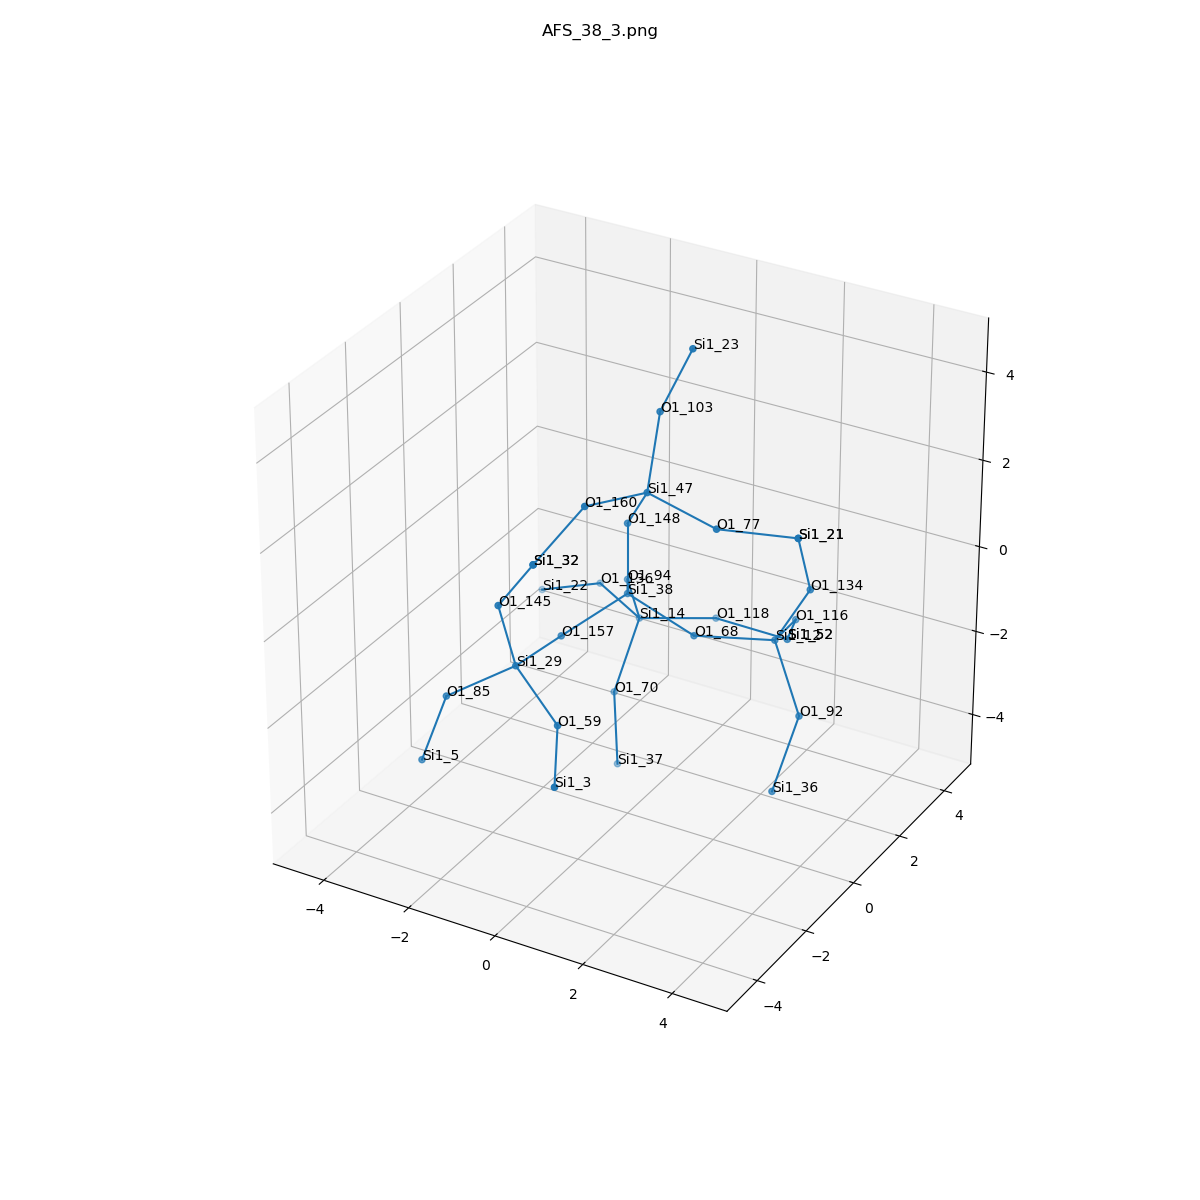

The file beside this chart, header and first rows:
, neighbor_num, isite, atom, x, y, z, front_index
0, 0, 38, Si1, 0.0, 0.0, 0.0, 
1, 1, 148, O1, 0.0, 0.0, 1.61, 0.0
2, 1, 94, O1, -0.7584, 1.313, -0.543, 0.0
3, 1, 68, O1, 1.52, -1.232595164407831e-32, -0.5325, 0.0
4, 1, 157, O1, -0.7575, -1.316, -0.5355, 0.0
5, 2, 47, Si1, 0.8148, -0.6472, 2.839, 1.0
6, 2, 14, Si1, -0.9459, 2.125, -1.92, 2.0
7, 2, 12, Si1, 2.887, 0.8405, -0.6634, 3.0
8, 2, 29, Si1, -0.8397, -2.921, -0.4248, 4.0
9, 3, 103, O1, 0.5928, 0.2396, 4.165, 5.0
10, 3, 160, O1, 0.2865, -2.146, 3.102, 5.0
11, 3, 77, O1, 2.383, -0.6859, 2.477, 5.0
12, 3, 70, O1, -0.9455, 1.09, -3.154, 6.0
13, 3, 136, O1, -2.344, 2.923, -1.889, 6.0
14, 3, 118, O1, 0.2678, 3.169, -2.096, 6.0
15, 3, 92, O1, 3.808, 0.1842, -1.81, 7.0
16, 3, 116, O1, 2.544, 2.363, -1.059, 7.0
17, 3, 134, O1, 3.672, 0.8107, 0.7412, 7.0
18, 3, 59, O1, 0.4927, -3.572, -1.052, 8.0
19, 3, 145, O1, -0.9617, -3.345, 1.124, 8.0
20, 3, 85, O1, -2.127, -3.449, -1.235, 8.0
21, 4, 23, Si1, 1.223, 0.4025, 5.638, 9.0
22, 4, 32, Si1, -0.02493, -3.568, 2.414, 10.0
23, 4, 21, Si1, 3.715, 0.1827, 2.223, 11.0
24, 4, 37, Si1, -0.765, 0.9098, -4.744, 12.0
25, 4, 22, Si1, -3.818, 3.039, -2.525, 13.0
26, 4, 52, Si1, 1.871, 3.288, -2.192, 14.0
27, 4, 36, Si1, 3.637, -0.5775, -3.218, 15.0
28, 4, 52, Si1, 1.871, 3.288, -2.192, 16.0
29, 4, 21, Si1, 3.715, 0.1827, 2.223, 17.0
30, 4, 3, Si1, 1.227, -4.932, -1.503, 18.0
31, 4, 32, Si1, -0.02493, -3.568, 2.414, 19.0
32, 4, 5, Si1, -2.606, -3.648, -2.76, 20.0
